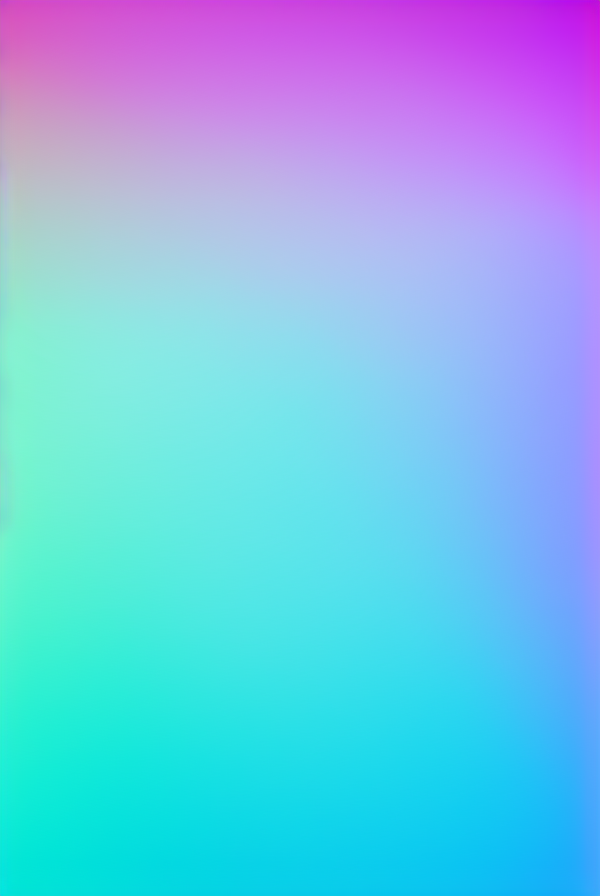
Generation parameters embedded in this image by AUTOMATIC1111 Stable Diffusion web UI or a fork of it (Forge, ...) (PNG 'parameters' text chunk):
gradient background, smooth, fade, (texture:1.1), 
Negative prompt: (spots:1.2), dark, dim, dull, tarnished,
Steps: 20, Sampler: Euler a, CFG scale: 9, Seed: 3144561702, Size: 600x900, Model hash: 6ce0161689, Model: v1-5-pruned-emaonly, Version: 1.5.0